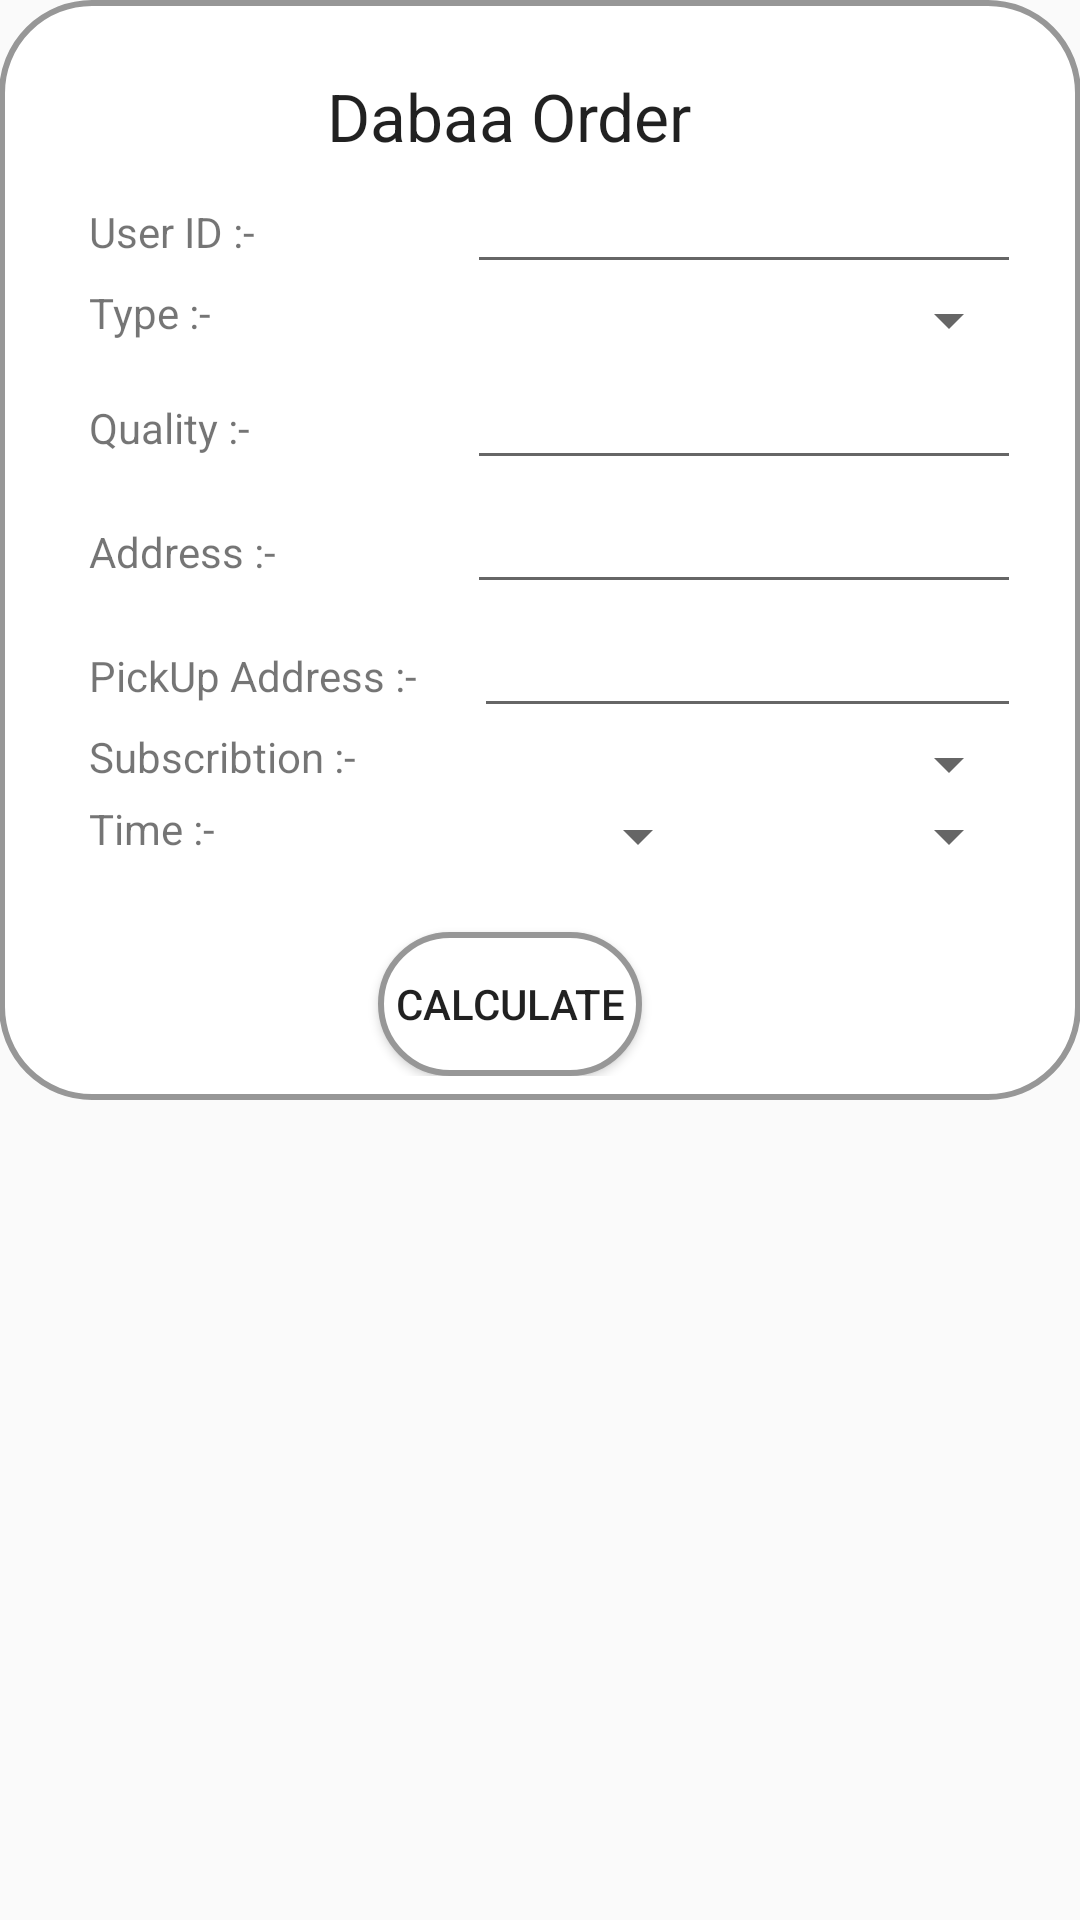

Write the Android layout XML for this screen, with the resource values it uses.
<!-- AndroidManifest.xml: application theme AppTheme -->
<!-- res/layout/activity_dabaa_order.xml -->
<?xml version="1.0" encoding="utf-8"?>
<RelativeLayout xmlns:android="http://schemas.android.com/apk/res/android"
    xmlns:tools="http://schemas.android.com/tools"
    android:layout_width="match_parent"
    android:layout_height="match_parent"
    android:paddingBottom="@dimen/activity_vertical_margin"
    android:paddingLeft="@dimen/activity_horizontal_margin"
    android:paddingRight="@dimen/activity_horizontal_margin"
    android:paddingTop="@dimen/activity_vertical_margin"
    tools:context="com.example.ahmedabomazin.happymeal.Dabaa_order">


    <LinearLayout
        android:layout_width="match_parent"
        android:layout_height="wrap_content"
        android:orientation="vertical"
        android:background="@drawable/rest_button"
        android:paddingBottom="8dp"
        android:paddingRight="20dp"
        >
        <TextView
            android:layout_width="wrap_content"
            android:layout_height="wrap_content"
            android:textAppearance="?android:attr/textAppearanceLarge"
            android:text="Dabaa Order"
            android:id="@+id/main_textView4"
            android:layout_gravity="center"
            android:layout_marginTop="24dp" />

        <LinearLayout
            android:layout_width="match_parent"
            android:layout_height="wrap_content"
            android:orientation="horizontal">

            <TextView
                android:layout_width="0dp"
                android:layout_weight="1"
                android:layout_height="wrap_content"
                android:text="User ID :- "
                android:layout_marginStart="30dp" />

            <EditText
                android:layout_width="0dp"
                android:layout_weight="1.46"
                android:layout_height="wrap_content"
                android:editable="false"
                android:id="@+id/edit_main_id" />
        </LinearLayout>

        <LinearLayout
            android:layout_width="match_parent"
            android:layout_height="wrap_content"
            android:orientation="horizontal">

            <TextView
                android:layout_width="0dp"
                android:layout_weight="1"
                android:layout_height="wrap_content"
                android:text="Type :- "
                android:layout_marginStart="30dp" />

            <Spinner
                android:layout_width="0dp"
                android:layout_weight="1.46"
                android:layout_height="wrap_content"
                android:spinnerMode="dialog"
                android:id="@+id/main_spinner_type1" />
        </LinearLayout>
        <LinearLayout
            android:layout_width="match_parent"
            android:layout_height="wrap_content"
            android:orientation="horizontal">

            <TextView
                android:layout_width="0dp"
                android:layout_weight="1"
                android:layout_height="wrap_content"
                android:text="Quality :- "
                android:layout_marginStart="30dp" />

            <EditText
                android:layout_width="0dp"
                android:layout_weight="1.46"
                android:layout_height="wrap_content"
                android:id="@+id/edit_main_quality" />
        </LinearLayout>
        <LinearLayout
            android:layout_width="match_parent"
            android:layout_height="wrap_content"
            android:orientation="horizontal">

            <TextView
                android:layout_width="0dp"
                android:layout_weight="1"
                android:layout_height="wrap_content"
                android:text="Address :- "
                android:layout_marginStart="30dp" />

            <EditText
                android:layout_width="0dp"
                android:layout_weight="1.46"
                android:layout_height="wrap_content"
                android:id="@+id/edit_main_address" />
        </LinearLayout>
        <LinearLayout
            android:layout_width="match_parent"
            android:layout_height="wrap_content"
            android:orientation="horizontal">

            <TextView
                android:layout_width="0dp"
                android:layout_weight="1.23"
                android:layout_height="wrap_content"
                android:text="PickUp Address :- "
                android:layout_marginStart="30dp" />

            <EditText
                android:layout_width="0dp"
                android:layout_weight="1.74"
                android:layout_height="wrap_content"
                android:id="@+id/edit_main_pickup_address" />
        </LinearLayout>
        <LinearLayout
            android:layout_width="match_parent"
            android:layout_height="wrap_content"
            android:orientation="horizontal">

            <TextView
                android:layout_width="0dp"
                android:layout_weight="1"
                android:layout_height="wrap_content"
                android:text="Subscribtion :- "
                android:layout_marginStart="30dp" />

            <Spinner
                android:layout_width="0dp"
                android:layout_weight="1.46"
                android:layout_height="wrap_content"
                android:spinnerMode="dialog"
                android:id="@+id/main_spinner_subscribe" />
        </LinearLayout>
        <LinearLayout
            android:layout_width="match_parent"
            android:layout_height="wrap_content"
            android:orientation="horizontal">

            <TextView
                android:layout_width="0dp"
                android:layout_weight="1"
                android:layout_height="wrap_content"
                android:text="Time :- "
                android:layout_marginStart="30dp" />

            <Spinner
                android:layout_width="0dp"
                android:layout_weight="1"
                android:layout_height="wrap_content"
                android:spinnerMode="dialog"
                android:id="@+id/main_spinner_time" />
            <Spinner
                android:layout_width="0dp"
                android:layout_weight="1"
                android:layout_height="wrap_content"
                android:spinnerMode="dialog"
                android:id="@+id/main_spinner_am_pm" />
        </LinearLayout>
        <Button
            android:layout_width="wrap_content"
            android:layout_height="wrap_content"
            android:text="Calculate"
            android:layout_marginTop="20dp"
            android:layout_gravity="center"
            android:background="@drawable/rest_button"
            android:id="@+id/btn_Dabaa_calculate" />

    </LinearLayout>


</RelativeLayout>
<!-- resources referenced by this layout -->
<resources>
  <!-- drawable rest_button (drawable) -->
  <?xml version="1.0" encoding="utf-8"?>
  <shape xmlns:android="http://schemas.android.com/apk/res/android" android:shape="rectangle"  >
      <corners android:radius="30dp" />
      <stroke android:color="#979797" android:width="2dp"/>
      <solid android:color="#ffffff"/>
  </shape>
  <style name="AppTheme" parent="Theme.AppCompat.Light.DarkActionBar">
          
          <item name="colorPrimary">@color/colorPrimary</item>
          <item name="colorPrimaryDark">@color/colorPrimaryDark</item>
          <item name="colorAccent">@color/colorAccent</item>
          
  
      </style>
  <!-- not gathered from this repository: default colours our renderer supplied (Android Studio template values) -->
  <color name="colorPrimary">#FF6200EE</color>
  <color name="colorPrimaryDark">#FF3700B3</color>
  <color name="colorAccent">#FF03DAC5</color>
</resources>
